Run: headless pygame with SDL's dummy video driver; simulated clock (each Clock.tick advances the game by its frame time, no real sleeping); random seed 0; keys injected as events and as key.get_pressed() state; no mouse input.
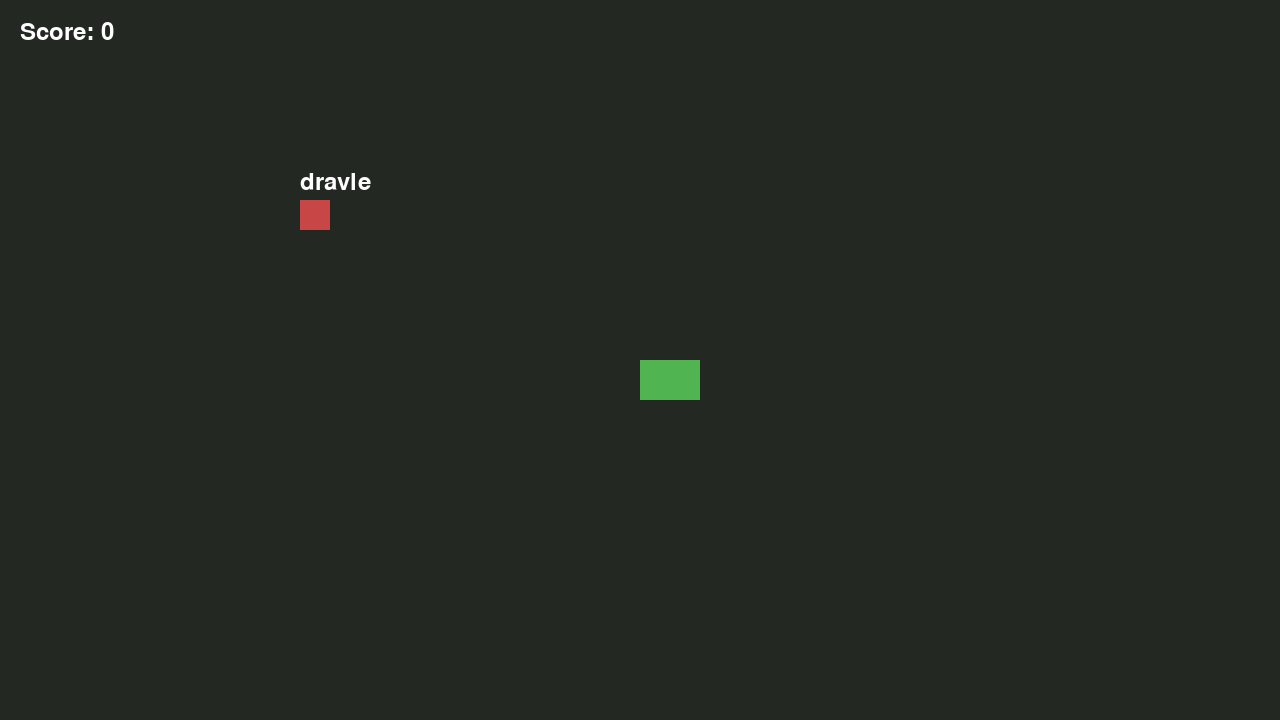
Frame 1 of 4 · flips 1–60 · no input
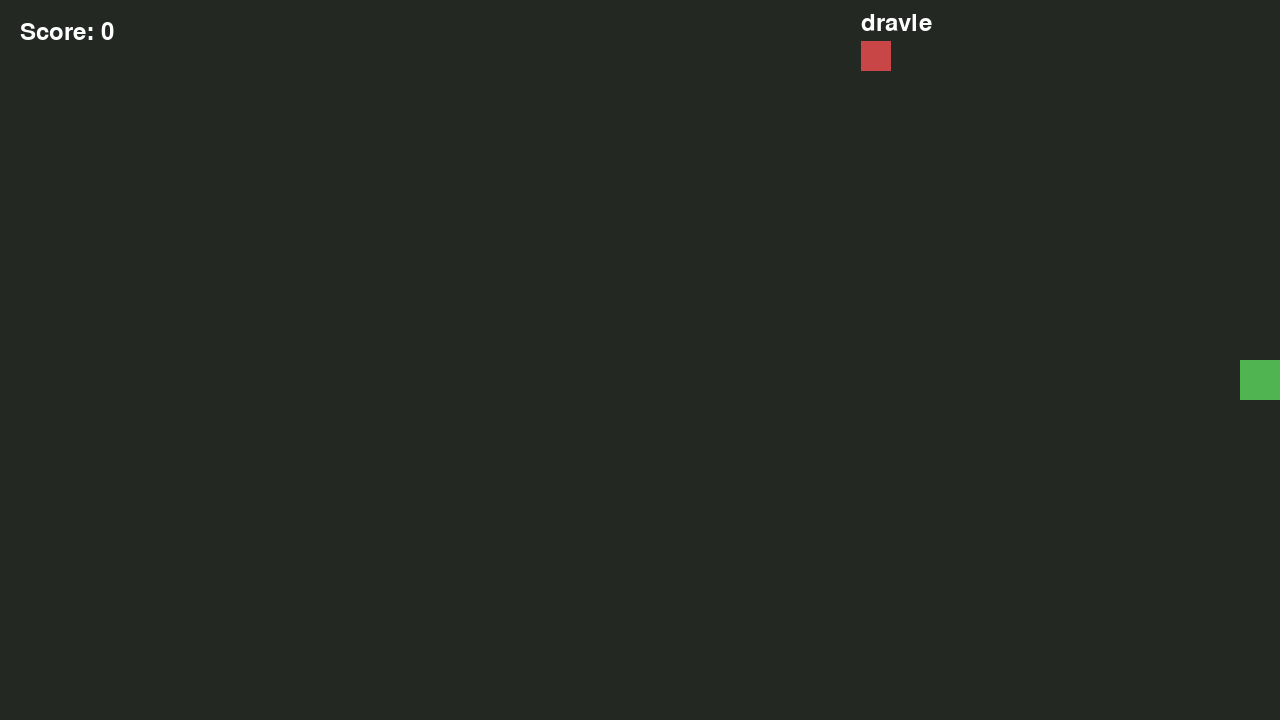
Frame 2 of 4 · flips 61–180 · tapped SPACE, RETURN · held RIGHT (→), D
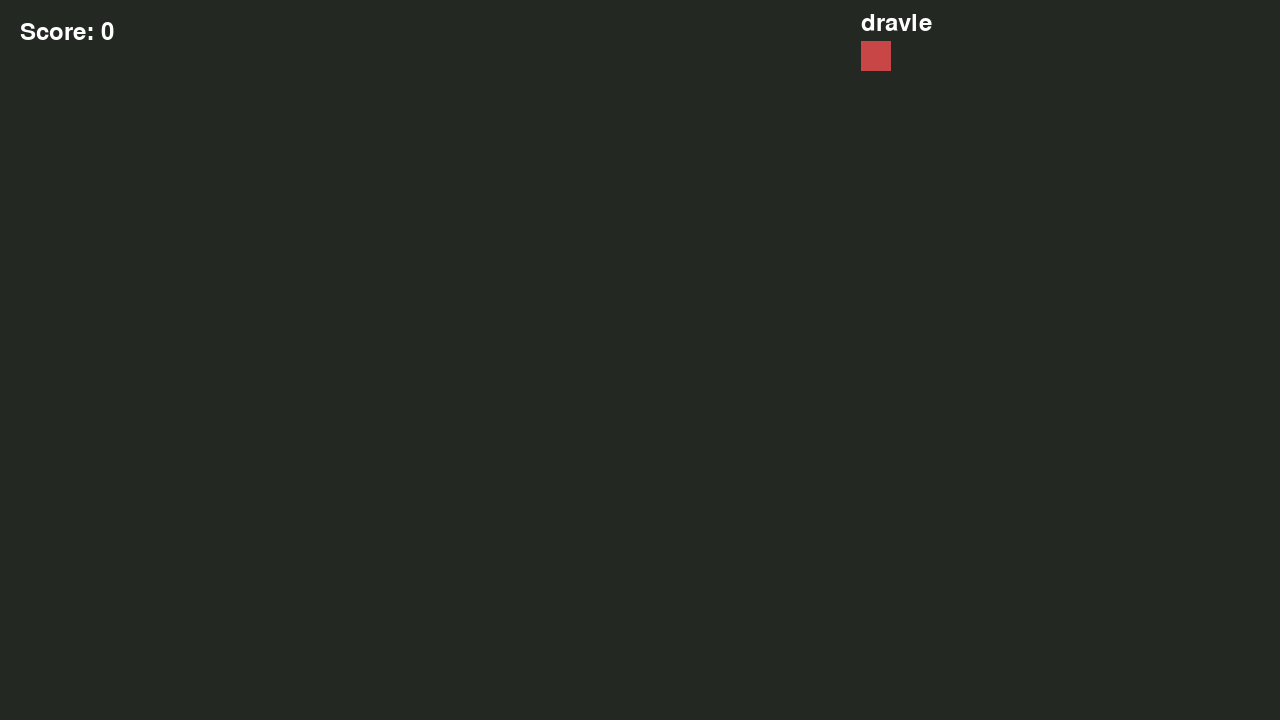
Frame 3 of 4 · flips 181–300 · held DOWN (↓), S
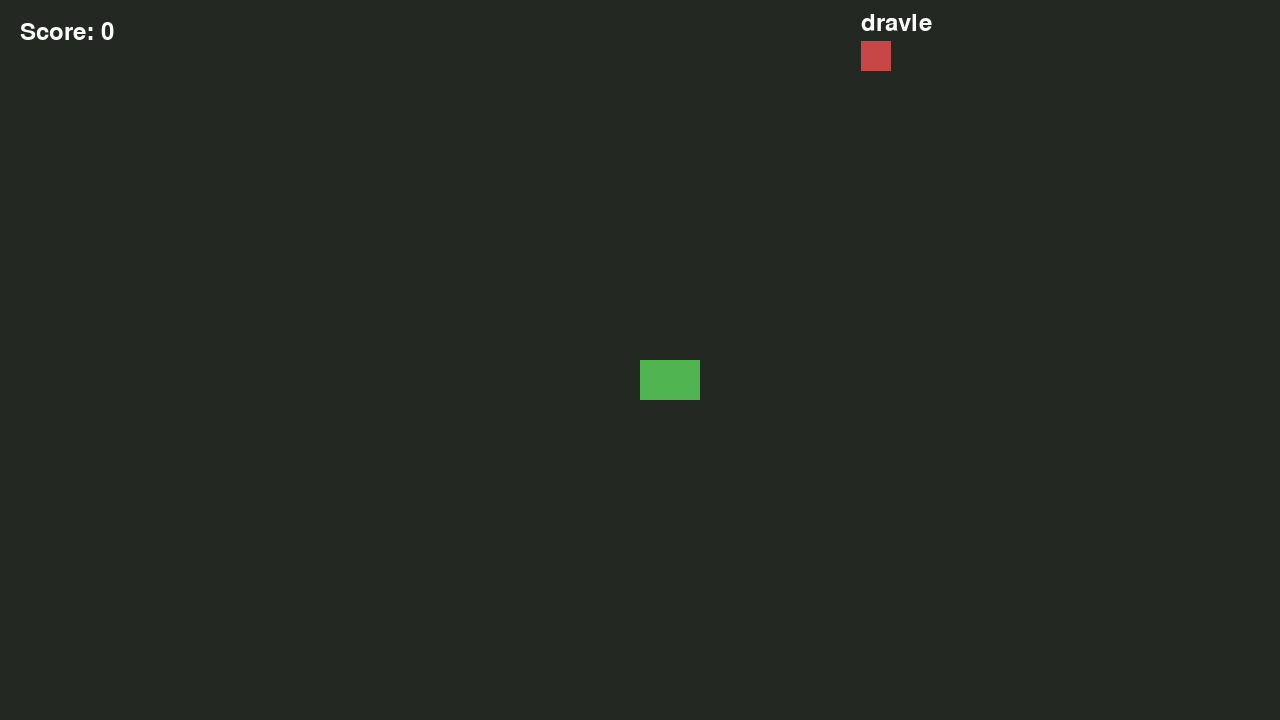
Frame 4 of 4 · flips 301–420 · held LEFT (←), A, UP (↑), W

The pygame program that drew these frames:

import pygame
import random

pygame.init()

WIDTH = 1280
HEIGHT = 720

screen = pygame.display.set_mode((WIDTH, HEIGHT))
pygame.display.set_caption("Smaker det Pyton?")

clock = pygame.time.Clock()

# Pål tar form
paal_x = WIDTH // 2
paal_y = HEIGHT // 2
paal_width = 60
paal_height = 40
paal_speed = 5

# Mat
food_x = 300
food_y = 200
food_size = 30

foods = {
    "eple": {
        "score": 10,
        "comment": "Rødt, syrlig og godt"
    },
    "dravle": {
        "score": 5,
        "comment": "Ikke veldig godt, men la gå!"
    },
    "gammelost": {
        "score": -10,
        "comment": "Uæh! Det smakte pyton!"
    }
}

current_food = random.choice(list(foods.keys()))

# Poeng
score = 0

font = pygame.font.Font(None, 36)


#MatPrat
food_comment = ""
comment_time = 0
comment_duration = 2000

running = True

while running:

    # Events
    for event in pygame.event.get():
        if event.type == pygame.QUIT:
            running = False

        if event.type == pygame.KEYDOWN and event.key == pygame.K_SPACE:
            food_x = random.randint(0, WIDTH - food_size)
            food_y = random.randint(0, HEIGHT - food_size)
            current_food = random.choice(list(foods.keys()))

    # Tastatur
    keys = pygame.key.get_pressed()

    if keys[pygame.K_w] or keys[pygame.K_UP]:
        paal_y -= paal_speed

    if keys[pygame.K_s] or keys[pygame.K_DOWN]:
        paal_y += paal_speed

    if keys[pygame.K_a] or keys[pygame.K_LEFT]:
        paal_x -= paal_speed

    if keys[pygame.K_d] or keys[pygame.K_RIGHT]:
        paal_x += paal_speed

    if keys[pygame.K_ESCAPE]:
        running = False

    # Kollisjonsbokser
    paal_rect = pygame.Rect(
        paal_x,
        paal_y,
        paal_width,
        paal_height
    )

    food_rect = pygame.Rect(
        food_x,
        food_y,
        food_size,
        food_size
    )

    # Har Pål matvet?
    if paal_rect.colliderect(food_rect):
        score += foods[current_food]["score"]

        food_comment = foods[current_food]["comment"]
        comment_time = pygame.time.get_ticks()

        print(foods[current_food]["comment"])
        print(f"Score: {score}")

        food_x = random.randint(0, WIDTH - food_size)
        food_y = random.randint(0, HEIGHT - food_size)

        current_food = random.choice(list(foods.keys()))

    # Tegn bakgrunn
    screen.fill((35, 40, 35))

    # Tegn Pål
    pygame.draw.rect(
        screen,
        (80, 180, 80),
        (paal_x, paal_y, paal_width, paal_height)
    )

    # Tegn mat
    pygame.draw.rect(
        screen,
        (200, 70, 70),
        (food_x, food_y, food_size, food_size)
    )

    # Tekst over maten
    food_text = font.render(
        current_food,
        True,
        (255, 255, 255)
    )

    screen.blit(
        food_text,
        (food_x, food_y - 30)
    )

    # Score
    score_text = font.render(
        f"Score: {score}",
        True,
        (255, 255, 255)
    )

    screen.blit(
        score_text,
        (20, 20)
    )

    if pygame.time.get_ticks() - comment_time < comment_duration:
        comment_text = font.render(food_comment, True,(255,255,255))
        screen.blit(comment_text,(20,60))

    pygame.display.flip()

    clock.tick(60)

pygame.quit()
